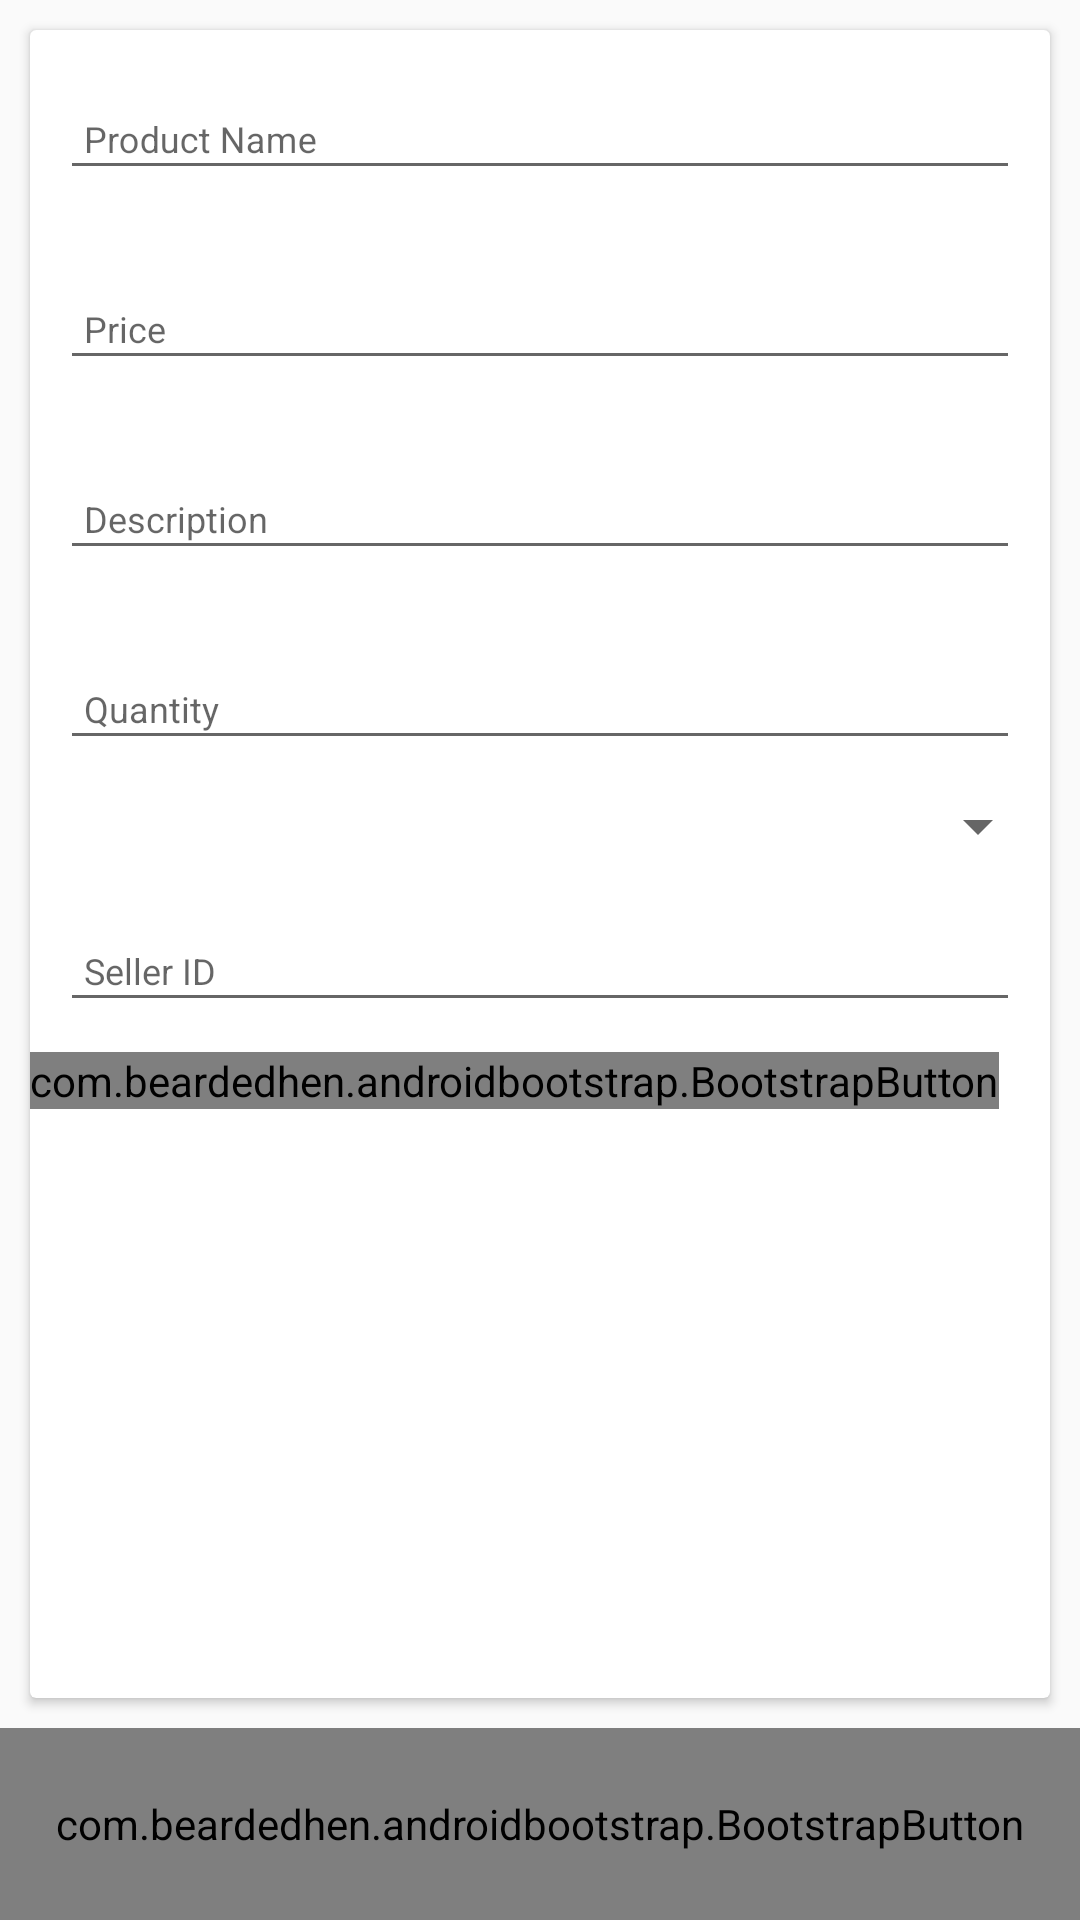

Android layout source for this screen:
<!-- AndroidManifest.xml: application theme AppTheme -->
<!-- res/layout/activity_main.xml -->
<?xml version="1.0" encoding="utf-8"?>
<RelativeLayout xmlns:android="http://schemas.android.com/apk/res/android"
    xmlns:tools="http://schemas.android.com/tools"
    android:layout_width="match_parent"
    android:layout_height="match_parent"
    xmlns:app="http://schemas.android.com/apk/res-auto"
    >
    <LinearLayout
        android:orientation="vertical"
        android:weightSum="1"
        android:layout_width="match_parent"
        android:layout_height="match_parent">


        <android.support.v7.widget.CardView
            android:layout_weight=".1"
            android:layout_margin="10dp"
            android:layout_width="match_parent"
            android:layout_height="match_parent">

            <RelativeLayout
                android:layout_width="match_parent"
                android:layout_height="match_parent">





                <LinearLayout
                    android:orientation="vertical"
                    android:layout_width="match_parent"
                    android:layout_height="match_parent">


                    <android.support.design.widget.TextInputLayout
                        android:layout_margin="10dp"
                        android:layout_width="match_parent"
                        android:layout_height="wrap_content">
                        <EditText
                            android:id="@+id/product_name_product"
                            android:layout_width="match_parent"
                            android:layout_height="wrap_content"
                            android:hint="Product Name"
                            android:inputType="textPersonName"
                            android:maxLines="1"
                            android:padding="8dp"
                            android:singleLine="true"
                            android:textSize="12dp"
                            android:textColor="@color/colorPrimaryDark"

                            android:textColorHint="@color/colorAccent">
                        </EditText>
                    </android.support.design.widget.TextInputLayout>



                    <android.support.design.widget.TextInputLayout
                        android:layout_margin="10dp"
                        android:layout_width="match_parent"
                        android:layout_height="wrap_content">
                        <EditText
                            android:id="@+id/price_product"
                            android:layout_width="match_parent"
                            android:layout_height="wrap_content"
                            android:hint="Price"
                            android:inputType="number"
                            android:maxLines="1"
                            android:padding="8dp"
                            android:singleLine="true"
                            android:textSize="12dp"
                            android:textColor="@color/colorPrimaryDark"

                            android:textColorHint="@color/colorAccent">
                        </EditText>
                    </android.support.design.widget.TextInputLayout>


                    <android.support.design.widget.TextInputLayout
                        android:layout_margin="10dp"
                        android:layout_width="match_parent"
                        android:layout_height="wrap_content">
                        <EditText
                            android:id="@+id/description_product"
                            android:layout_width="match_parent"
                            android:layout_height="wrap_content"
                            android:hint="Description"
                            android:inputType="textPersonName"
                            android:maxLines="1"
                            android:padding="8dp"
                            android:singleLine="true"
                            android:textSize="12dp"
                            android:textColor="@color/colorPrimaryDark"

                            android:textColorHint="@color/colorAccent">
                        </EditText>
                    </android.support.design.widget.TextInputLayout>


                    <android.support.design.widget.TextInputLayout
                        android:layout_margin="10dp"
                        android:layout_width="match_parent"
                        android:layout_height="wrap_content">
                        <EditText
                            android:id="@+id/quantity_product"
                            android:layout_width="match_parent"
                            android:layout_height="wrap_content"
                            android:hint="Quantity"
                            android:inputType="number"
                            android:maxLines="1"
                            android:padding="8dp"
                            android:singleLine="true"
                            android:textSize="12dp"
                            android:textColor="@color/colorPrimaryDark"

                            android:textColorHint="@color/colorAccent">
                        </EditText>
                    </android.support.design.widget.TextInputLayout>

                   <Spinner
                       android:id="@+id/categories_product"
                       android:layout_width="match_parent"
                       android:layout_height="wrap_content">

                   </Spinner>

                    <android.support.design.widget.TextInputLayout
                        android:layout_margin="10dp"
                        android:layout_width="match_parent"
                        android:layout_height="wrap_content">
                        <EditText
                            android:id="@+id/seller_id_product"
                            android:layout_width="match_parent"
                            android:layout_height="wrap_content"
                            android:hint="Seller ID"
                            android:inputType="number"
                            android:maxLines="1"
                            android:padding="8dp"
                            android:singleLine="true"
                            android:textSize="12dp"
                            android:textColor="@color/colorPrimaryDark"

                            android:textColorHint="@color/colorAccent">
                        </EditText>
                    </android.support.design.widget.TextInputLayout>


                    <com.beardedhen.androidbootstrap.BootstrapButton
                        android:layout_width="wrap_content"
                        app:bootstrapSize="md"


                        android:id="@+id/open_image_picker_product"
                        app:bootstrapText="choose image"

                        app:bootstrapBrand="primary"
                        android:layout_height="wrap_content" />
                    <TextView
                        android:layout_width="match_parent"
                        android:id="@+id/name_image_product"
                        android:layout_height="wrap_content" />
                </LinearLayout>

            </RelativeLayout>
        </android.support.v7.widget.CardView>

        <com.beardedhen.androidbootstrap.BootstrapButton
            android:layout_width="match_parent"
            android:layout_weight=".9"
            app:bootstrapSize="md"


            android:id="@+id/upload_product"
            app:bootstrapText="Upload Product"

            app:bootstrapBrand="primary"
            android:layout_height="match_parent" />
    </LinearLayout>
    <com.crystal.crystalpreloaders.widgets.CrystalPreloader
        android:visibility="gone"
        android:id="@+id/progress_bar_product_upload"
        android:layout_width="wrap_content"
        android:layout_height="wrap_content"
        android:layout_gravity="center"
        android:layout_marginTop="20dp"
        android:layout_centerInParent="true"
        app:crs_pl_fg_color="@color/colorAccent"
        app:crs_pl_style="line_scale"
        app:crs_pl_size="small"/>
</RelativeLayout>
<!-- resources referenced by this layout -->
<resources>
  <color name="colorAccent">#e67e22</color>
  <color name="colorPrimaryDark">#2ecc71</color>
  <style name="AppTheme" parent="Theme.AppCompat.Light.DarkActionBar">
          
          <item name="colorPrimary">@color/colorPrimary</item>
          <item name="colorPrimaryDark">@color/colorPrimaryDark</item>
          <item name="colorAccent">@color/colorAccent</item>
      </style>
  <color name="colorPrimary">#27ae60</color>
</resources>
